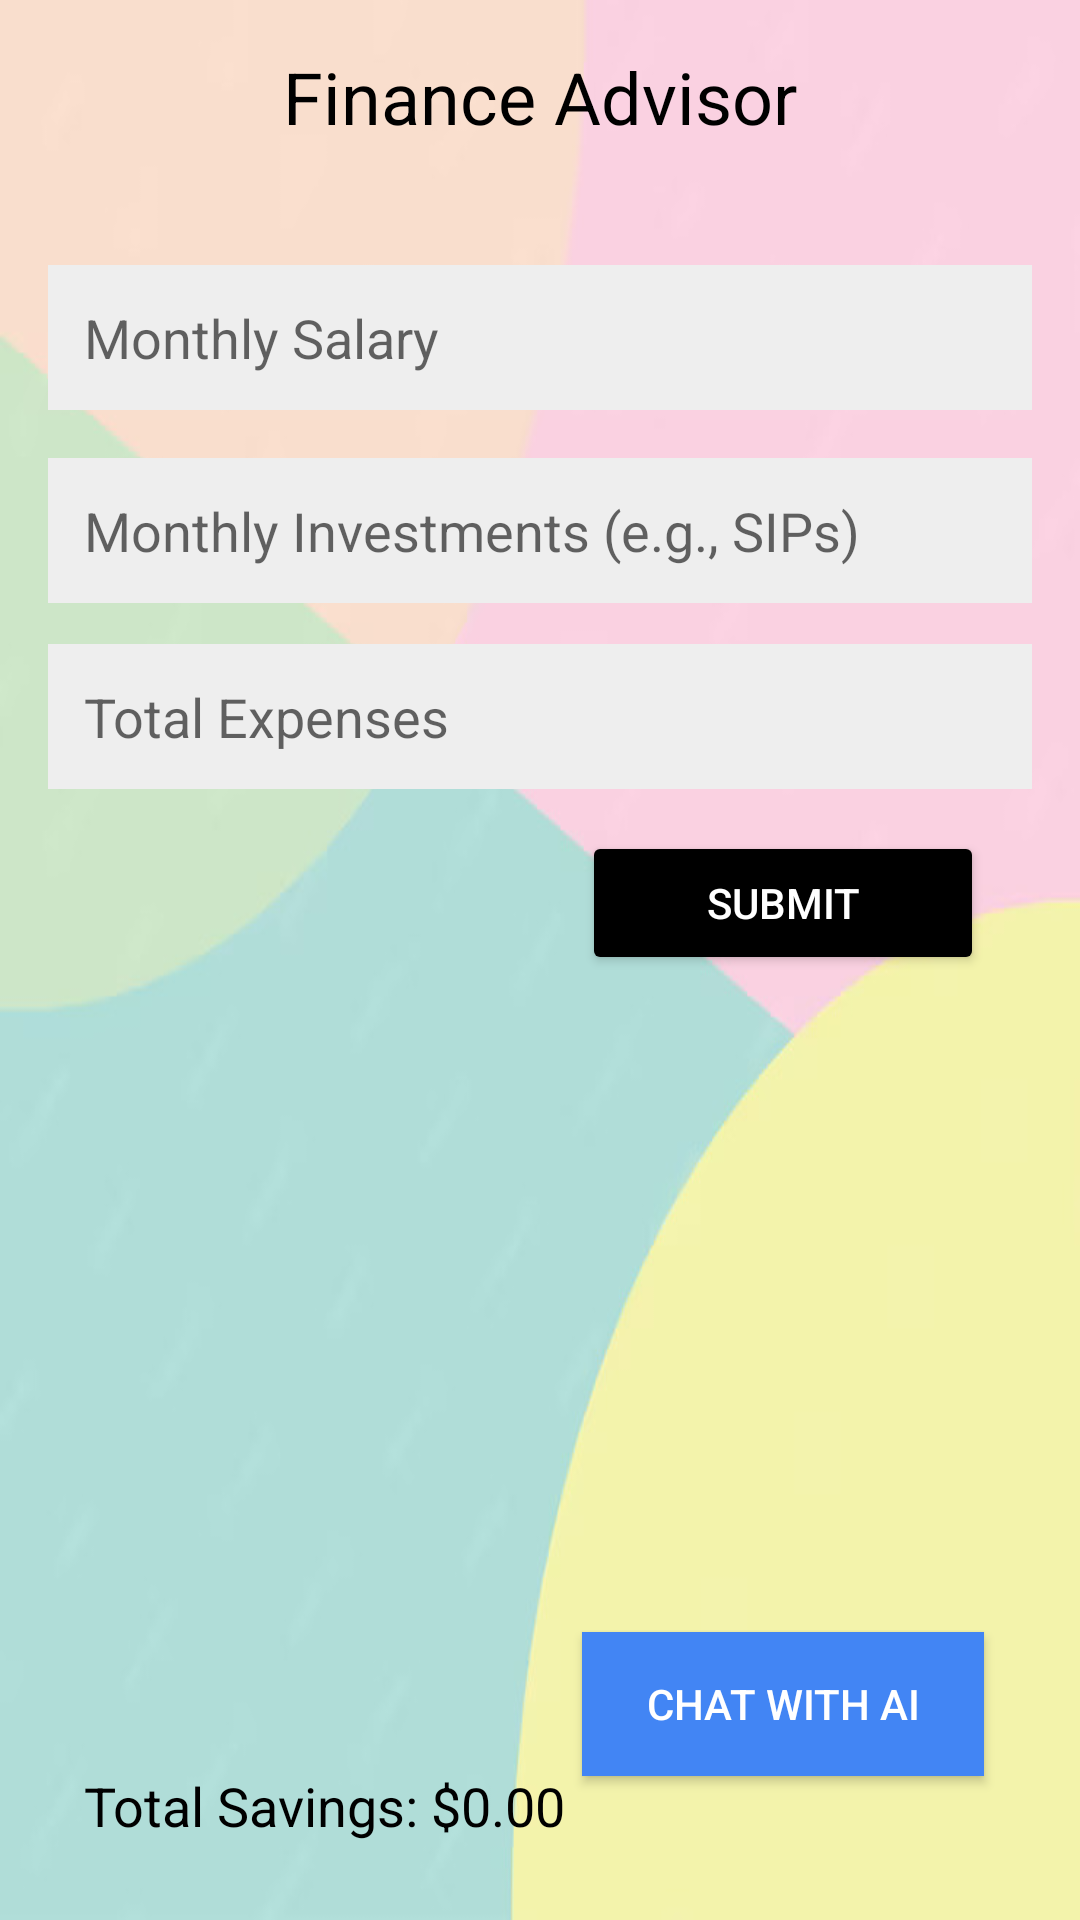

Produce the Android XML layout that renders to this screen, including the resource entries it uses.
<!-- AndroidManifest.xml: application theme Theme.FinanceAdvisor -->
<!-- res/layout/activity_main.xml -->
<?xml version="1.0" encoding="utf-8"?>
<RelativeLayout xmlns:android="http://schemas.android.com/apk/res/android"
    xmlns:tools="http://schemas.android.com/tools"
    android:layout_width="match_parent"
    android:layout_height="match_parent"
    android:padding="16dp"
    tools:context=".MainActivity"
    android:background="@drawable/img1">

    <TextView
        android:id="@+id/titleTextView"
        android:layout_width="match_parent"
        android:layout_height="wrap_content"
        android:text="Finance Advisor"
        android:textSize="24sp"
        android:textColor="#000000"
        android:gravity="center"
        android:layout_marginBottom="24dp"/>

    <EditText
        android:id="@+id/salaryEditText"
        android:layout_width="match_parent"
        android:layout_height="wrap_content"
        android:hint="Monthly Salary"
        android:inputType="numberDecimal"
        android:background="#EEEEEE"
        android:padding="12dp"
        android:layout_below="@id/titleTextView"
        android:layout_marginTop="16dp"/>

    <EditText
        android:id="@+id/investmentsEditText"
        android:layout_width="match_parent"
        android:layout_height="wrap_content"
        android:hint="Monthly Investments (e.g., SIPs)"
        android:inputType="numberDecimal"
        android:background="#EEEEEE"
        android:padding="12dp"
        android:layout_below="@id/salaryEditText"
        android:layout_marginTop="16dp"/>

    <EditText
        android:id="@+id/expenses"
        android:layout_width="match_parent"
        android:layout_height="wrap_content"
        android:layout_below="@id/salaryEditText"
        android:layout_centerHorizontal="true"
        android:layout_marginTop="78dp"
        android:background="#EEEEEE"
        android:hint="Total Expenses"
        android:inputType="numberDecimal"
        android:padding="12dp" />

    <Button
        android:id="@+id/submit1"
        android:layout_width="134dp"
        android:layout_height="wrap_content"
        android:layout_alignParentTop="true"
        android:layout_alignParentEnd="true"
        android:layout_marginTop="261dp"
        android:layout_marginEnd="16dp"
        android:text="Submit"
        android:backgroundTint="@color/black"
        android:textColor="@color/white"/>

    <ImageView
        android:id="@+id/barGraphImageView"
        android:layout_width="match_parent"
        android:layout_height="200dp"
        android:layout_below="@id/investmentsEditText"
        android:layout_centerHorizontal="true"
        android:layout_marginTop="128dp"
        android:scaleType="fitXY"
        android:src="@drawable/graph" />

    <Button
        android:id="@+id/chatButton"
        android:layout_width="134dp"
        android:layout_height="wrap_content"
        android:layout_below="@id/barGraphImageView"
        android:layout_alignParentEnd="true"
        android:layout_marginTop="15dp"
        android:layout_marginEnd="16dp"
        android:background="#4285F4"
        android:text="Chat with AI"
        android:textColor="#FFFFFF" />

    <TextView
        android:id="@+id/totalSavingsTextView"
        android:layout_width="wrap_content"
        android:layout_height="wrap_content"
        android:layout_alignParentStart="true"
        android:layout_alignParentBottom="true"
        android:layout_marginStart="12dp"
        android:layout_marginTop="16dp"
        android:layout_marginBottom="10dp"
        android:text="Total Savings: $0.00"
        android:textColor="#000000"
        android:textSize="18sp" />
</RelativeLayout>
<!-- resources referenced by this layout -->
<resources>
  <!-- drawable img1: jpg bitmap (drawable, 15898 bytes) -->
  <style name="Theme.FinanceAdvisor" parent="Theme.AppCompat.Light.DarkActionBar">
          
          <item name="colorPrimary">@color/purple_500</item>
          <item name="colorPrimaryDark">@color/purple_700</item>
          <item name="colorAccent">@color/teal_200</item>
          
      </style>
  <!-- not gathered from this repository: default colours our renderer supplied (Android Studio template values) -->
  <color name="purple_500">#FF6200EE</color>
  <color name="purple_700">#FF3700B3</color>
  <color name="teal_200">#FF03DAC5</color>
  <color name="black">#FF000000</color>
  <color name="white">#FFFFFFFF</color>
</resources>
